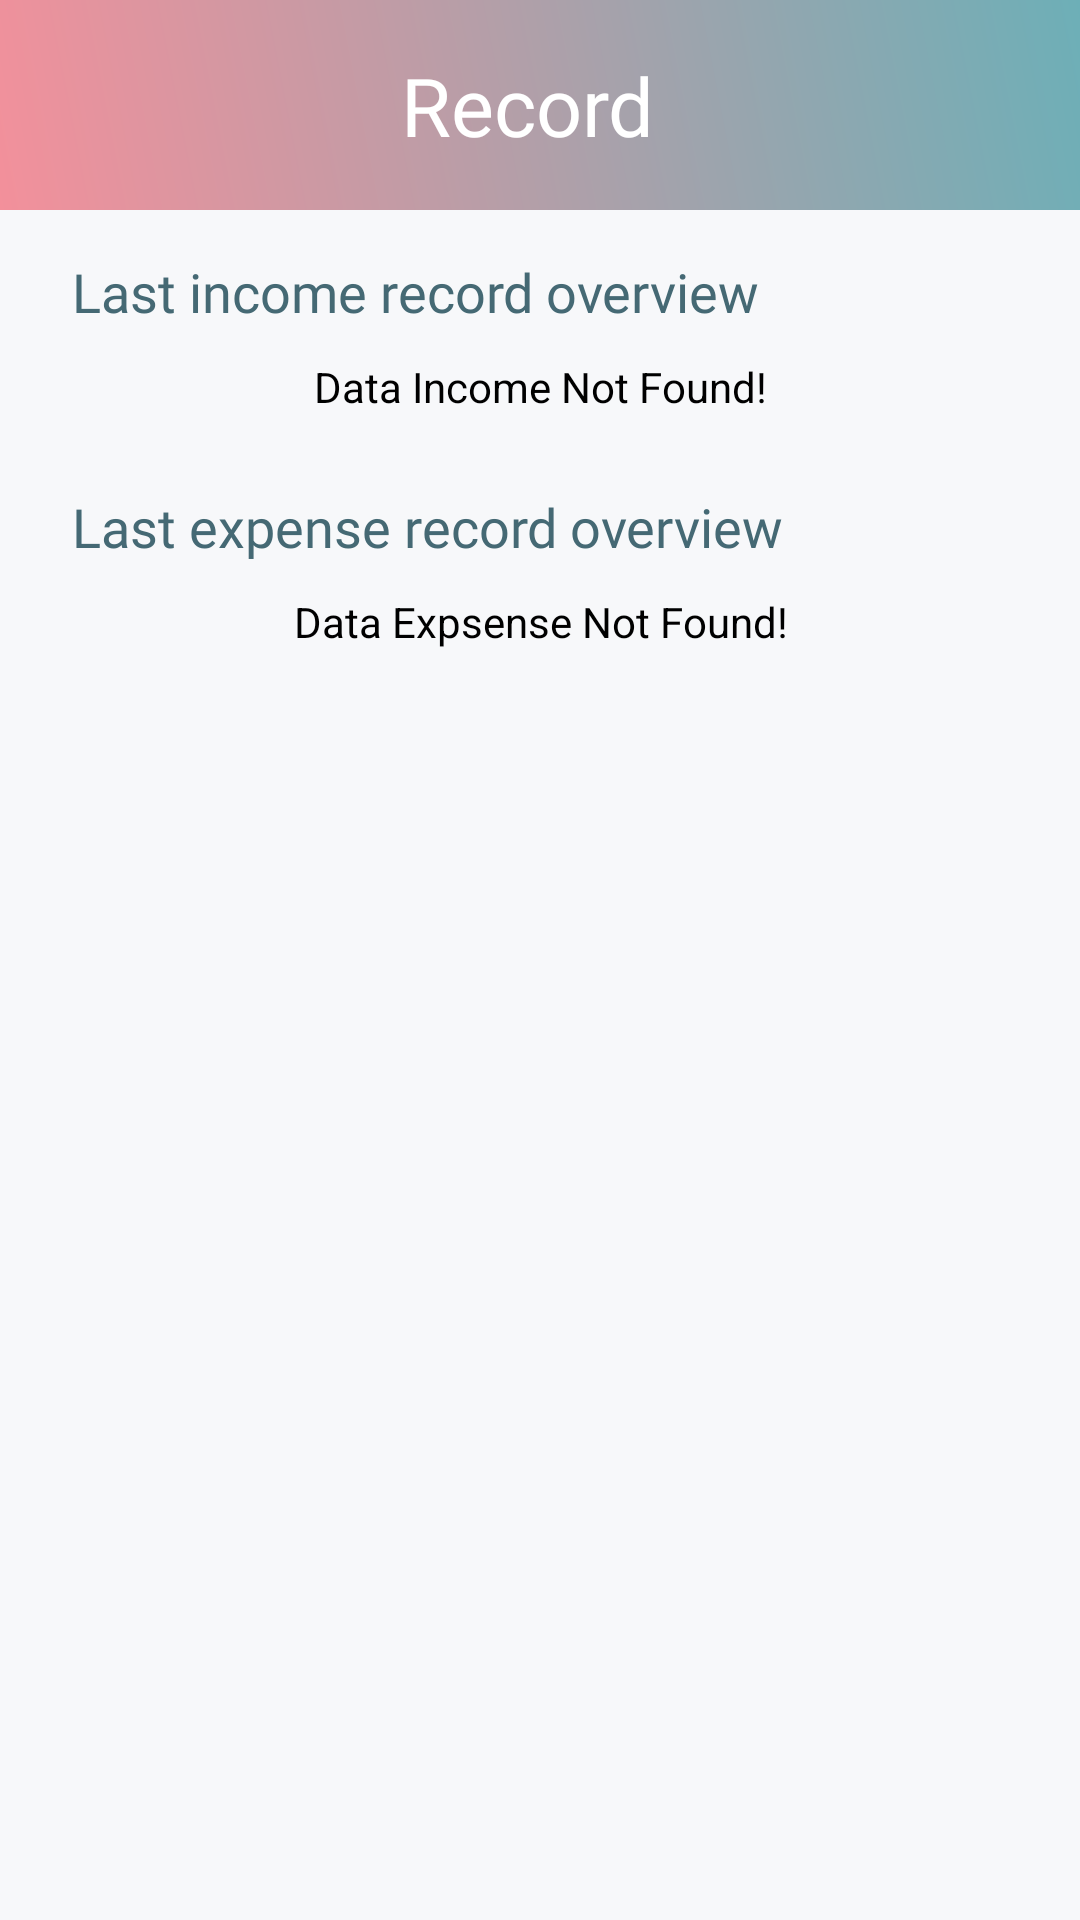

The Android layout XML behind this screen, and the referenced resources:
<!-- AndroidManifest.xml: application theme Theme.Moneymate -->
<!-- res/layout/fragment_history.xml -->
<?xml version="1.0" encoding="utf-8"?>
<FrameLayout xmlns:android="http://schemas.android.com/apk/res/android"
    xmlns:tools="http://schemas.android.com/tools"
    android:layout_width="match_parent"
    android:layout_height="match_parent"
    android:background="@color/bg"
    xmlns:app="http://schemas.android.com/apk/res-auto"
    tools:context=".View.Dashboard.HistoryFragment">
    <com.google.android.material.appbar.AppBarLayout
        android:id="@+id/appbar"
        android:layout_width="match_parent"
        android:layout_height="wrap_content"
        app:layout_constraintTop_toTopOf="parent">

        <androidx.appcompat.widget.Toolbar
            android:id="@+id/toolbar"
            android:layout_width="match_parent"
            android:layout_height="wrap_content"
            android:layout_gravity="center"
            android:gravity="center"
            android:background="@drawable/appbar_gradient">
            <LinearLayout
                android:layout_width="match_parent"
                android:layout_gravity="center"
                android:gravity="center"
                android:weightSum="2"
                android:layout_height="70dp">

                <LinearLayout
                    android:layout_weight="1"
                    android:layout_width="match_parent"
                    android:layout_height="match_parent"
                    android:layout_gravity="center"
                    android:gravity="center"
                    android:orientation="vertical"
                    android:layout_marginEnd="24dp">
                    <TextView
                        android:id="@+id/toolbarTitle"
                        android:layout_width="wrap_content"
                        android:layout_height="wrap_content"
                        android:text="Record"
                        android:textColor="@color/white"
                        android:textSize="27sp"
                        android:fontFamily="@font/poppins_semibold" />


                </LinearLayout>
            </LinearLayout>



        </androidx.appcompat.widget.Toolbar>

    </com.google.android.material.appbar.AppBarLayout>
    <LinearLayout
        android:layout_marginTop="50dp"
        android:layout_width="match_parent"
        android:layout_height="match_parent"
        app:layout_constraintTop_toBottomOf="@id/appbar"
        android:orientation="vertical"
        android:paddingTop="10dp"
        android:layout_gravity="center"
        android:paddingHorizontal="24dp">

        <ScrollView
            android:visibility="visible"
            android:id="@+id/frameLayout"
            android:layout_width="match_parent"
            android:layout_height="match_parent"
            android:scrollbars="none">
            <LinearLayout
                android:layout_width="match_parent"
                android:layout_height="match_parent"
                android:orientation="vertical">
                <TextView
                    android:layout_width="match_parent"
                    android:layout_height="wrap_content"
                    android:textColor="#FF456974"
                    android:text="Last income record overview"
                    android:fontFamily="@font/poppins_semibold"
                    android:textSize="18dp"/>

                
                <LinearLayout
                    android:id="@+id/recordIncomeLayout"
                    android:layout_width="match_parent"
                    android:layout_height="wrap_content"
                    android:orientation="vertical"
                    android:paddingVertical="16dp"

                    android:visibility="gone"/>
                <TextView
                    android:id="@+id/noValueIncome"
                    android:gravity="center"
                    android:layout_width="match_parent"
                    android:layout_height="wrap_content"
                    app:layout_constraintTop_toBottomOf="@id/appbar"
                    app:layout_constraintBottom_toBottomOf="parent"
                    app:layout_constraintStart_toStartOf="parent"
                    app:layout_constraintEnd_toEndOf="parent"
                    android:text="Data Income Not Found!"
                    android:layout_marginBottom="25dp"
                    android:layout_marginTop="10dp"
                    android:textColor="@color/black"/>

                <TextView
                    android:layout_width="match_parent"
                    android:layout_height="wrap_content"
                    android:textColor="#FF456974"
                    android:text="Last expense record overview"
                    android:fontFamily="@font/poppins_semibold"
                    android:textSize="18dp"
                    />

                
                <LinearLayout
                    android:id="@+id/recordExpenseLayout"
                    android:layout_width="match_parent"
                    android:layout_height="wrap_content"
                    android:orientation="vertical"
                    android:paddingVertical="16dp"
                    android:layout_marginBottom="50dp"
                    android:visibility="gone"/>

                <TextView
                    android:id="@+id/noValueExpense"
                    android:gravity="center"
                    android:layout_width="match_parent"
                    android:layout_height="wrap_content"
                    app:layout_constraintTop_toBottomOf="@id/appbar"
                    app:layout_constraintBottom_toBottomOf="parent"
                    app:layout_constraintStart_toStartOf="parent"
                    app:layout_constraintEnd_toEndOf="parent"
                    android:text="Data Expsense Not Found!"
                    android:layout_marginTop="10dp"
                    android:textColor="@color/black"/>
            </LinearLayout>


        </ScrollView>




        <LinearLayout
            android:layout_width="match_parent"
            android:layout_height="match_parent"
            android:gravity="center"
            android:orientation="vertical">
            <ProgressBar
                android:visibility="gone"
                android:id="@+id/loading"
                android:layout_width="wrap_content"
                android:layout_height="wrap_content"
                android:layout_gravity="center"

                />
        </LinearLayout>

   </LinearLayout>

</FrameLayout>
<!-- resources referenced by this layout -->
<resources>
  <color name="bg">#FFF7F8FA</color>
  <color name="black">#FF000000</color>
  <color name="white">#FFFFFFFF</color>
  <!-- drawable appbar_gradient (drawable) -->
  <?xml version="1.0" encoding="utf-8"?>
  <shape xmlns:android="http://schemas.android.com/apk/res/android"
      android:shape="rectangle">
  
      <gradient
          android:startColor="#F3909B"
          android:endColor="#6DAFB7"
          android:angle="45" />
  </shape>
  <style name="Theme.Moneymate" parent="Base.Theme.Moneymate" />
  <style name="Base.Theme.Moneymate" parent="Theme.Material3.DayNight.NoActionBar">
          
          <item name="colorPrimary">@color/primary</item>
          <item name="android:windowBackground">@color/white</item>
      </style>
  <color name="primary">#FFF8BEBE</color>
</resources>
